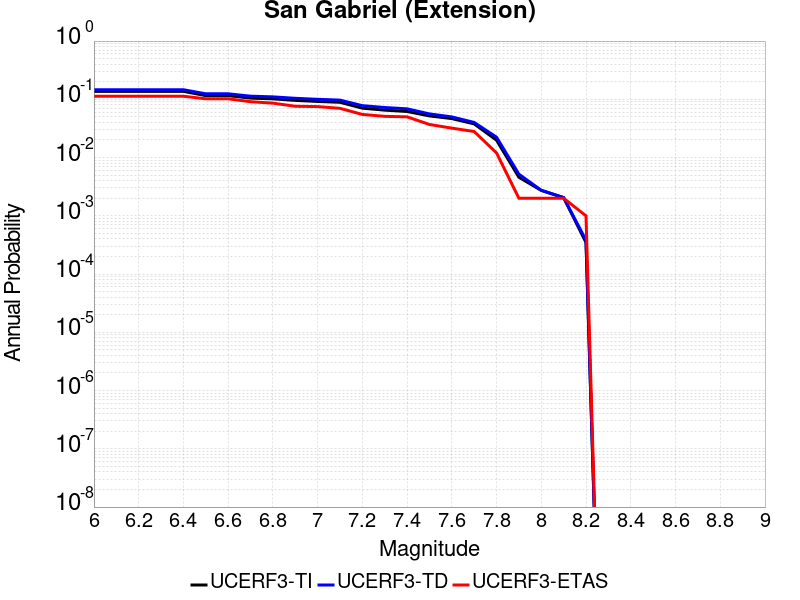

The table this chart was drawn from, first rows:
Magnitude, UCERF3-TI Prob, UCERF3-TD Prob, UCERF3-ETAS Prob
6.0, 0.137, 0.1461, 0.113
6.1, 0.137, 0.1461, 0.113
6.2, 0.137, 0.1461, 0.113
6.3, 0.137, 0.1461, 0.113
6.4, 0.137, 0.1461, 0.113
6.5, 0.1157, 0.1243, 0.102
6.6, 0.1157, 0.1243, 0.102
6.7, 0.1049, 0.1133, 0.091
6.8, 0.1019, 0.1102, 0.086
6.9, 0.09589, 0.1041, 0.076
7.0, 0.09189, 0.1, 0.075
7.1, 0.0889, 0.0969, 0.07
7.2, 0.0705, 0.07785, 0.055
7.3, 0.0652, 0.07229, 0.051
7.4, 0.06183, 0.06866, 0.05
7.5, 0.05188, 0.05618, 0.037
7.6, 0.04669, 0.04989, 0.032
7.7, 0.03784, 0.04008, 0.028
7.8, 0.01988, 0.02237, 0.012
7.9, 0.004593, 0.005182, 0.002
8.0, 0.002726, 0.002746, 0.002
8.1, 0.002053, 0.002057, 0.002
8.2, 3.473524E-4, 3.8035575E-4, 0.001
